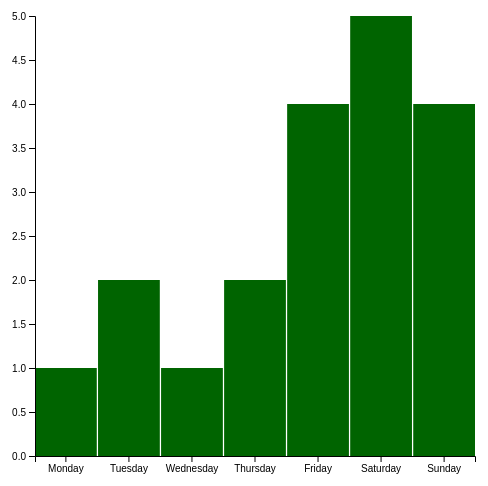
D3 v7 page, settled after 360 driven frames (6 s of simulated time); the page loaded 1 data file(s).


// ── main.js
    //Set up dimensions
        const margin = 30;
        const width = 500;
        const height = 500;


    //Load data
        d3.csv("gaming_hours.csv").then(data => {
        //Convert hours to numbers
        data.forEach(d => {
            d.hours = +d.hours;
        });

        const maxY = d3.max(data, d => d.hours);


    //Set up scales
        const xScale = d3.scaleBand()
                        .domain(data.map(d => d.day))
                        .range([margin, width - margin])
                        .paddingInner(.02);

        const yScale = d3.scaleLinear()
                        .domain([0, maxY])
                        .range([height - margin, margin]);


    //Make the SVG
        const svg = d3.select("body")
                    .append("svg")
                    .attr("width", width)
                    .attr("height", height);


    //Set up axes
        const bottomAxis = d3.axisBottom()
                             .scale(xScale);

        const leftAxis = d3.axisLeft()
                           .scale(yScale);


    //Draw bars
        svg.selectAll("rect")
            .data(data)
            .enter()
            .append("rect")
            .attr("x", d => xScale(d.day))
            .attr("y", d => yScale(d.hours))
            .attr("width", xScale.bandwidth())
            .attr("height", d => (height - margin) - yScale(d.hours))
            .attr("fill", "darkgreen");


    //Add axes to SVG
        svg.append("g")
            .attr("transform", "translate(0," + (height - margin) + ")")
            .call(bottomAxis);

        svg.append("g")
            .attr("transform", "translate(" + margin + ",0)")
            .call(leftAxis);


    });


### data: gaming_hours.csv
day, hours
Monday, 1
Tuesday, 2
Wednesday, 1
Thursday, 2
Friday, 4
Saturday, 5
Sunday, 4